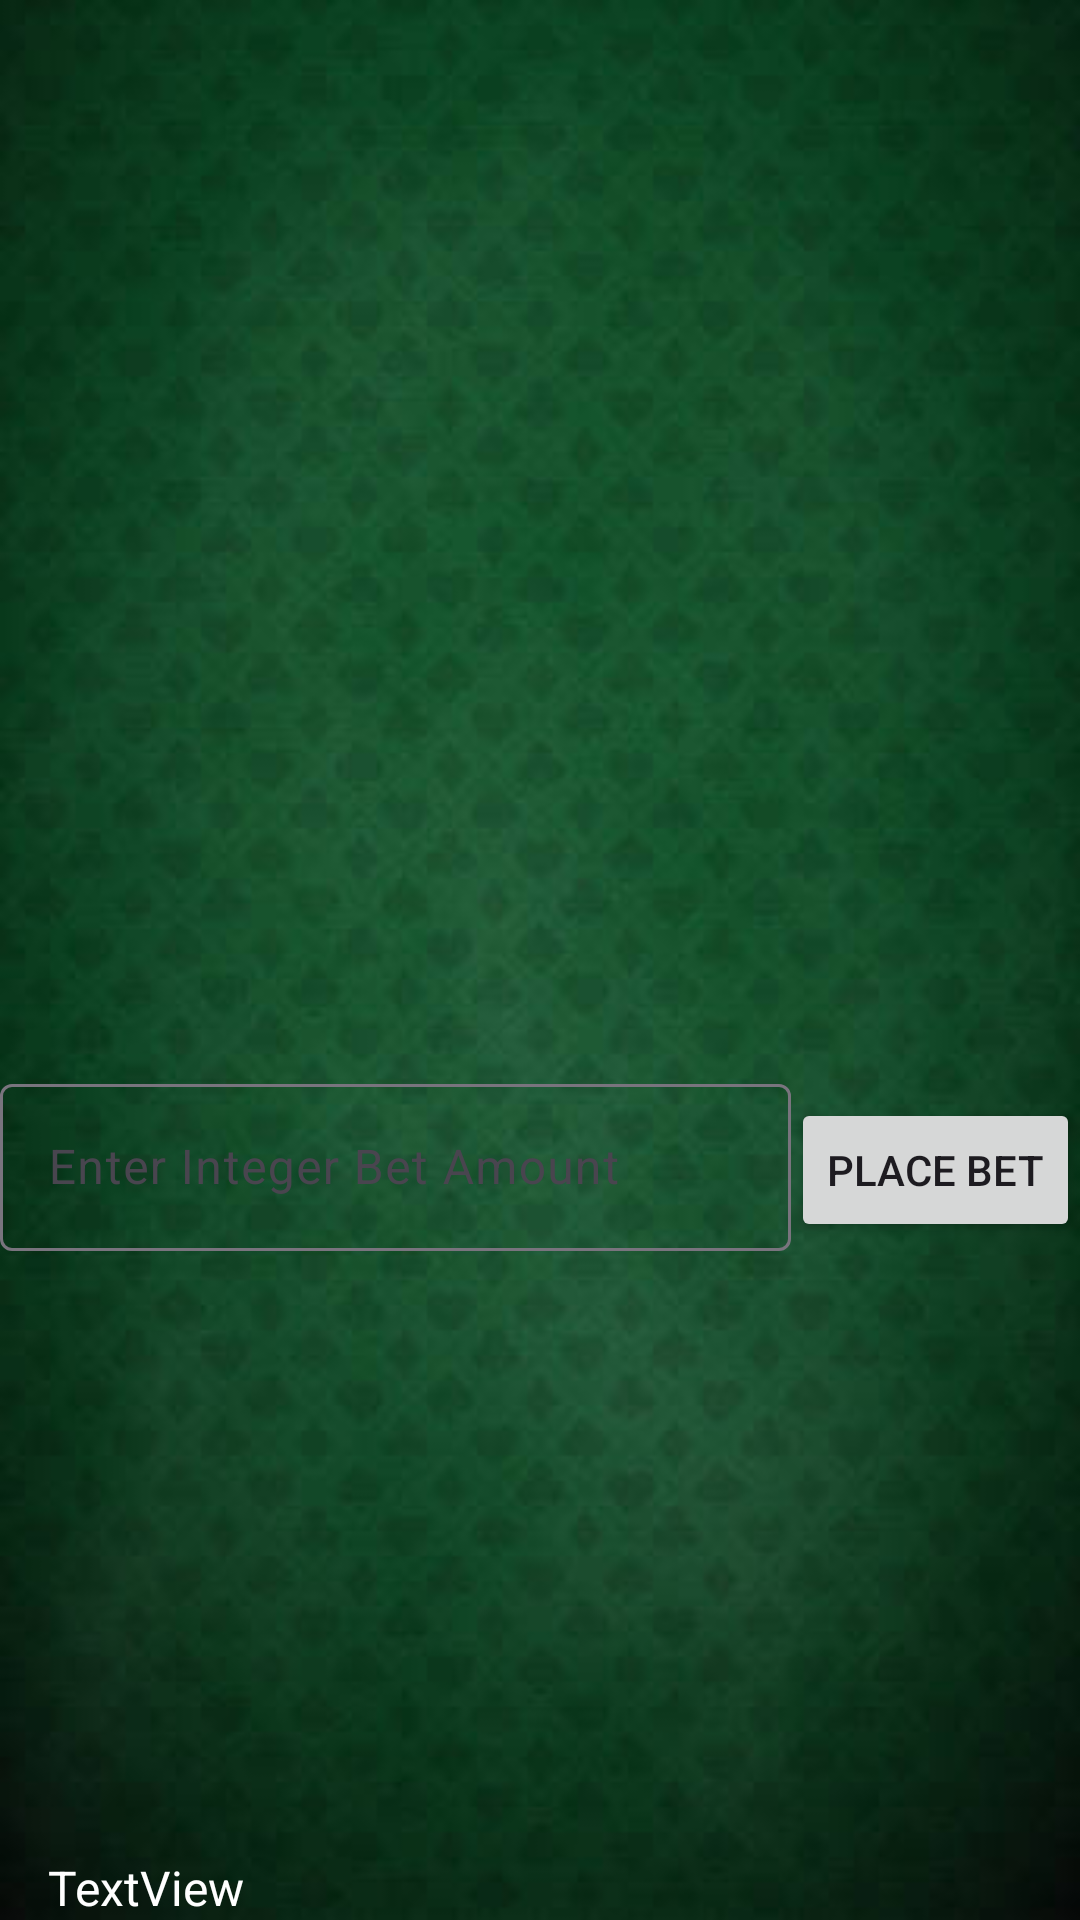

The Android layout XML behind this screen, and the referenced resources:
<!-- AndroidManifest.xml: application theme Theme.BlackJack -->
<!-- res/layout/activity_blackjack_game.xml -->
<?xml version="1.0" encoding="utf-8"?>
<androidx.constraintlayout.widget.ConstraintLayout xmlns:android="http://schemas.android.com/apk/res/android"
    xmlns:app="http://schemas.android.com/apk/res-auto"
    xmlns:tools="http://schemas.android.com/tools"
    android:layout_width="match_parent"
    android:layout_height="match_parent"
    android:background="@drawable/bjbackground">

    <TextView
        android:id="@+id/textView_game_dealer"
        android:layout_width="wrap_content"
        android:layout_height="wrap_content"
        android:text="Dealer"
        android:textColor="@color/white"
        android:textSize="32dp"
        app:layout_constraintTop_toTopOf="parent"
        app:layout_constraintStart_toStartOf="parent"
        app:layout_constraintEnd_toEndOf="parent"
        android:visibility="invisible"
        android:layout_marginTop="32dp"/>

    <TextView
        android:id="@+id/textView_game_dealerValue"
        android:layout_width="wrap_content"
        android:layout_height="wrap_content"
        android:text="0"
        android:textColor="@color/white"
        android:textSize="24dp"
        app:layout_constraintTop_toBottomOf="@+id/textView_game_dealer"
        app:layout_constraintStart_toStartOf="parent"
        app:layout_constraintEnd_toEndOf="parent"
        android:visibility="invisible"
        android:layout_marginTop="8dp"/>

    <LinearLayout
        android:id="@+id/layoutDealerCards"
        android:layout_width="match_parent"
        android:layout_height="wrap_content"
        android:orientation="horizontal"
        android:gravity="center"
        app:layout_constraintTop_toBottomOf="@+id/textView_game_dealerValue"
        app:layout_constraintStart_toStartOf="parent"
        app:layout_constraintEnd_toEndOf="parent"
        android:layout_marginTop="16dp"
        android:visibility="invisible"
        android:layout_marginBottom="32dp"/>

    <LinearLayout
        android:id="@+id/layoutPlayerCards"
        android:layout_width="match_parent"
        android:layout_height="wrap_content"
        android:orientation="horizontal"
        android:gravity="center"
        app:layout_constraintBottom_toTopOf="@+id/textView_game_player"
        app:layout_constraintStart_toStartOf="parent"
        app:layout_constraintEnd_toEndOf="parent"
        android:visibility="invisible"
        android:layout_marginBottom="32dp"/>

    <TextView
        android:id="@+id/textView_game_player"
        android:layout_width="wrap_content"
        android:layout_height="wrap_content"
        android:text="You"
        android:textColor="@color/white"
        android:textSize="32dp"
        app:layout_constraintBottom_toTopOf="@+id/textView_game_playerValue"
        app:layout_constraintStart_toStartOf="parent"
        app:layout_constraintEnd_toEndOf="parent"
        android:visibility="invisible"
        android:layout_marginBottom="8dp"/>

    <TextView
        android:id="@+id/textView_game_playerValue"
        android:layout_width="wrap_content"
        android:layout_height="wrap_content"
        android:text="0"
        android:textColor="@color/white"
        android:textSize="24dp"
        app:layout_constraintBottom_toTopOf="@+id/button_game_hit"
        app:layout_constraintStart_toStartOf="parent"
        app:layout_constraintEnd_toEndOf="parent"
        android:visibility="invisible"
        android:layout_marginBottom="16dp"/>

    <Button
        android:id="@+id/button_game_hit"
        android:layout_width="wrap_content"
        android:layout_height="wrap_content"
        android:text="Hit"
        app:layout_constraintBottom_toTopOf="@+id/button_game_reset"
        app:layout_constraintStart_toStartOf="parent"
        android:layout_marginBottom="16dp"
        android:visibility="invisible"
        android:layout_marginStart="32dp"/>

    <Button
        android:id="@+id/button_game_stand"
        android:layout_width="wrap_content"
        android:layout_height="wrap_content"
        android:text="Stand"
        app:layout_constraintBottom_toTopOf="@+id/button_game_reset"
        app:layout_constraintEnd_toEndOf="parent"
        android:layout_marginBottom="16dp"
        android:visibility="invisible"
        android:layout_marginEnd="32dp"/>

    <Button
        android:id="@+id/button_game_reset"
        android:layout_width="wrap_content"
        android:layout_height="wrap_content"
        android:layout_marginBottom="32dp"
        android:text="Reset"
        app:layout_constraintBottom_toBottomOf="parent"
        app:layout_constraintEnd_toEndOf="parent"
        android:visibility="invisible"
        app:layout_constraintStart_toStartOf="parent" />

    <TextView
        android:id="@+id/textView_game_message"
        android:layout_width="wrap_content"
        android:layout_height="wrap_content"
        android:text="Dealer must stand on 17 and must draw to 16"
        android:textColor="@color/white"
        app:layout_constraintBottom_toTopOf="@+id/textView_game_player"
        app:layout_constraintEnd_toEndOf="parent"
        app:layout_constraintHorizontal_bias="0.496"
        app:layout_constraintStart_toStartOf="parent"
        android:visibility="invisible"
        app:layout_constraintTop_toBottomOf="@+id/textView_game_dealer" />

    <TextView
        android:id="@+id/textView_game_money"
        android:layout_width="wrap_content"
        android:layout_height="wrap_content"
        android:layout_marginStart="16dp"
        android:text="TextView"
        android:textColor="@color/white"
        android:textSize="16dp"
        android:visibility="visible"
        app:layout_constraintBottom_toBottomOf="parent"
        app:layout_constraintStart_toStartOf="parent" />

    <LinearLayout
        android:id="@+id/layoutBettingControls"
        android:layout_width="match_parent"
        android:layout_height="wrap_content"
        android:layout_marginTop="356dp"
        android:textColor="@color/white"
        android:orientation="horizontal"
        app:layout_constraintEnd_toEndOf="parent"
        app:layout_constraintStart_toStartOf="parent"
        app:layout_constraintTop_toTopOf="parent">

        <com.google.android.material.textfield.TextInputLayout
            android:layout_width="0dp"
            android:layout_height="wrap_content"
            android:textColor="@color/white"
            android:layout_weight="1">

            <com.google.android.material.textfield.TextInputEditText
                android:id="@+id/textViewGameBetAmount"
                android:layout_width="match_parent"
                android:textColor="@color/white"
                android:layout_height="wrap_content"
                android:hint="Enter Integer Bet Amount" />
        </com.google.android.material.textfield.TextInputLayout>

        <Button
            android:id="@+id/buttonGameSubmitBet"
            android:layout_width="wrap_content"
            android:layout_height="wrap_content"
            android:text="Place Bet" />
    </LinearLayout>

</androidx.constraintlayout.widget.ConstraintLayout>
<!-- resources referenced by this layout -->
<resources>
  <!-- drawable bjbackground: jpeg bitmap (drawable, 14719 bytes) -->
  <style name="Theme.BlackJack" parent="Base.Theme.BlackJack" />
  <style name="Base.Theme.BlackJack" parent="Theme.Material3.DayNight">
          
          
      </style>
  <!-- not gathered from this repository: default colours our renderer supplied (Android Studio template values) -->
  <color name="white">#FFFFFFFF</color>
</resources>
